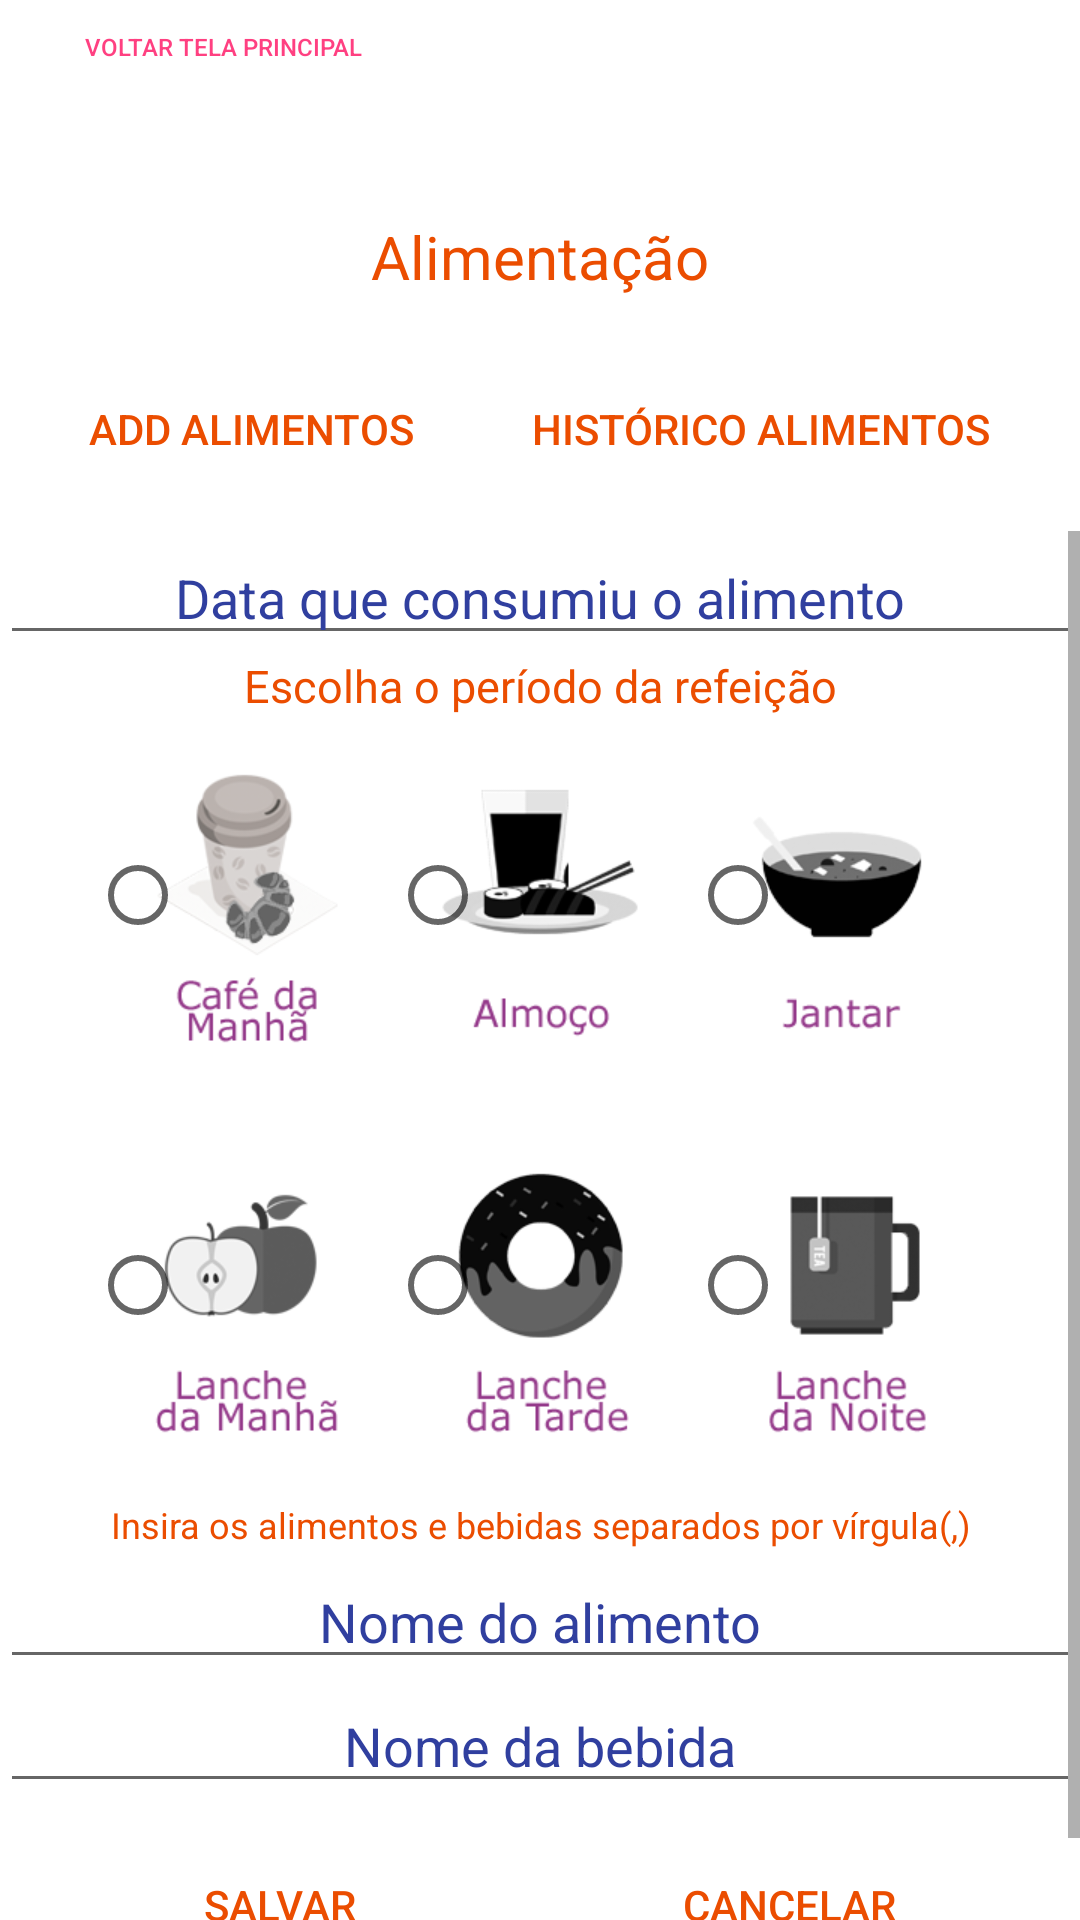

Layout XML and referenced resources for this Android screen:
<!-- AndroidManifest.xml: application theme AppTheme -->
<!-- res/layout/activity_alimentos.xml -->
<?xml version="1.0" encoding="utf-8"?>
<LinearLayout xmlns:android="http://schemas.android.com/apk/res/android"
    xmlns:app="http://schemas.android.com/apk/res-auto"
    xmlns:tools="http://schemas.android.com/tools"
    android:layout_width="match_parent"
    android:layout_height="match_parent"
    android:orientation="vertical"
    android:background="#fff"
    tools:context="com.healthheart.jessica.hh.Activity.AlimentosActivity">

    <Button
        android:id="@+id/btnVoltarPrinpal"
        style="@style/Widget.AppCompat.Button.Borderless.Colored"
        android:layout_width="149dp"
        android:layout_height="30dp"
        android:text="Voltar Tela Principal"
        android:textSize="8sp" />

    <ImageView
        android:layout_width="50dp"
        android:layout_height="42dp"
        android:layout_gravity="center"
        app:srcCompat="@drawable/ic_logo_menor" />

    <TextView
        android:id="@+id/textView13"
        android:layout_width="match_parent"
        android:layout_height="wrap_content"
        android:gravity="center"
        android:text="Alimentação"
        android:textColor="#eb4d00"
        android:textSize="20dp" />


    <Space
        android:layout_width="match_parent"
        android:layout_height="10dp"/>

    <LinearLayout
        android:layout_width="match_parent"
        android:layout_height="wrap_content"
        android:layout_margin="10dp"
        android:orientation="horizontal">

        <Button
            android:id="@+id/btnAddAlimento"
            style="@style/Widget.AppCompat.Button.Borderless.Colored"
            android:layout_width="wrap_content"
            android:layout_height="wrap_content"
            android:layout_weight="1"
            android:textColor="#eb4d00"
            android:text="Add Alimentos"
            android:textColorLink="@color/colorPrimaryDark" />

        <Button
            android:id="@+id/btnHisAlimento"
            style="@style/Widget.AppCompat.Button.Borderless.Colored"
            android:layout_width="wrap_content"
            android:layout_height="wrap_content"
            android:layout_weight="1"
            android:textColor="#eb4d00"
            android:text="Histórico Alimentos" />


    </LinearLayout>


    <ScrollView
        android:layout_width="match_parent"
        android:layout_height="match_parent">

        <LinearLayout
            android:layout_width="match_parent"
            android:layout_height="match_parent"
            android:orientation="vertical">

            <EditText
                android:id="@+id/edttxtDataAli"
                android:layout_width="match_parent"
                android:layout_height="wrap_content"
                android:gravity="center"
                android:hint="Data que consumiu o alimento"
                android:textColor="@color/colorPrimaryDark"
                android:textColorHint="@color/colorPrimaryDark" />


            <TextView
                android:layout_width="match_parent"
                android:layout_height="20dp"
                android:gravity="center"
                android:text="Escolha o período da refeição"
                android:textColor="#eb4d00"
                android:textSize="15sp" />

            <LinearLayout
                android:layout_width="match_parent"
                android:layout_height="110dp"
                android:layout_margin="10dp"
                android:orientation="horizontal">

                <RadioGroup
                    android:id="@+id/rgCadastraAli"
                    android:layout_width="match_parent"
                    android:layout_height="100dp"
                    android:gravity="center"
                    android:orientation="horizontal">

                    <RadioButton
                        android:id="@+id/rbCafeManha"
                        android:layout_width="100dp"
                        android:layout_height="100dp"
                        android:background="@drawable/ic_cafe_manha" />

                    <RadioButton
                        android:id="@+id/rbAlmoco"
                        android:layout_width="100dp"
                        android:layout_height="100dp"
                        android:background="@drawable/ic_almoco" />

                    <RadioButton
                        android:id="@+id/rbJantar"
                        android:layout_width="100dp"
                        android:layout_height="100dp"
                        android:background="@drawable/ic_jantar" />
                </RadioGroup>

            </LinearLayout>

            <LinearLayout
                android:layout_width="match_parent"
                android:layout_height="110dp"
                android:layout_margin="10dp"
                android:orientation="horizontal">

                <RadioGroup
                    android:id="@+id/rgCadastraAli2"
                    android:layout_width="match_parent"
                    android:layout_height="100dp"
                    android:gravity="center"
                    android:orientation="horizontal">

                    <RadioButton
                        android:id="@+id/rbLancheManha"
                        android:layout_width="100dp"
                        android:layout_height="100dp"
                        android:background="@drawable/ic_lanche_manha" />

                    <RadioButton
                        android:id="@+id/rbLancheTarde"
                        android:layout_width="100dp"
                        android:layout_height="100dp"
                        android:background="@drawable/ic_lanche_tarde" />

                    <RadioButton
                        android:id="@+id/rbLancheNoite"
                        android:layout_width="100dp"
                        android:layout_height="100dp"
                        android:background="@drawable/ic_lanche_noite" />
                </RadioGroup>

            </LinearLayout>

            <TextView
                android:layout_width="match_parent"
                android:layout_height="20dp"
                android:gravity="center"
                android:text="Insira os alimentos e bebidas separados por vírgula(,)"
                android:textColor="#eb4d00"
                android:textSize="12sp" />
            <EditText
                android:id="@+id/edttxtNomeAli"
                android:layout_width="match_parent"
                android:layout_height="wrap_content"
                android:gravity="center"
                android:hint="Nome do alimento"
                android:textColor="@color/colorPrimaryDark"
                android:textColorHint="@color/colorPrimaryDark" />

            <EditText
                android:id="@+id/edttxtNomedaBebida"
                android:layout_width="match_parent"
                android:layout_height="wrap_content"
                android:gravity="center"
                android:hint="Nome da bebida"
                android:textColor="@color/colorPrimaryDark"
                android:textColorHint="@color/colorPrimaryDark" />



            <LinearLayout
                android:layout_width="match_parent"
                android:layout_height="wrap_content"
                android:layout_margin="10dp"
                android:orientation="horizontal">

                <Button
                    android:id="@+id/btnSalvarAlim"
                    style="@style/Widget.AppCompat.Button.Borderless.Colored"
                    android:layout_width="wrap_content"
                    android:layout_height="wrap_content"
                    android:layout_weight="1"
                    android:textColor="#eb4d00"
                    android:text="Salvar"
                    android:textColorLink="@color/colorPrimaryDark" />

                <Button
                    android:id="@+id/btnCancAli"
                    style="@style/Widget.AppCompat.Button.Borderless.Colored"
                    android:layout_width="wrap_content"
                    android:layout_height="wrap_content"
                    android:layout_weight="1"
                    android:textColor="#eb4d00"
                    android:text="Cancelar" />
            </LinearLayout>


        </LinearLayout>
    </ScrollView>

</LinearLayout>
<!-- resources referenced by this layout -->
<resources>
  <color name="colorPrimaryDark">#303f9f</color>
  <!-- drawable ic_almoco: png bitmap (drawable, 26064 bytes) -->
  <!-- drawable ic_cafe_manha: png bitmap (drawable, 35175 bytes) -->
  <!-- drawable ic_jantar: png bitmap (drawable, 24217 bytes) -->
  <!-- drawable ic_lanche_manha: png bitmap (drawable, 26135 bytes) -->
  <!-- drawable ic_lanche_noite: png bitmap (drawable, 23633 bytes) -->
  <!-- drawable ic_lanche_tarde: png bitmap (drawable, 27588 bytes) -->
  <!-- drawable ic_logo_menor: png bitmap (mipmap-hdpi, 25526 bytes) -->
  <style name="AppTheme" parent="Theme.AppCompat.Light.DarkActionBar">
          
  
  
          <item name="colorAccent">@color/colorAccent</item>
      </style>
  <color name="colorAccent">#ff4081</color>
</resources>
